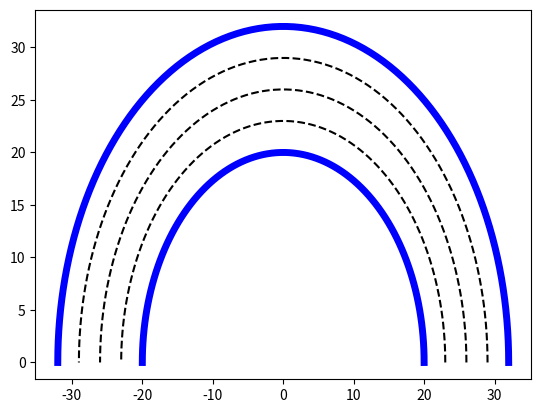

Reproduce this figure in Python. (Note: this script raises an exception after producing the figure.)
import numpy as np
import matplotlib.pyplot as plt

pi = np.pi

class Vehicle:
	""" spawn vehicle with all the specifications """

	def __init__(self, length=4, width=2, speed=2, heading=pi/2, lane=1, y_co=0):
		""" this will create a vehicle with specified features """

		self.lane_width = 3
		self.lane_change= 0 
		self.length 	= length
		self.width 		= width
		self.speed  	= speed
		self.heading	= heading
		self.y_co 		= y_co
		self.x_co 		= self.lane_width * (lane - 0.5)
		self.n_hood 	= np.array([])

	def move(self, time):
		""" it will change the vehicle location """

		if self.lane_change == 0:
			dx = speed * np.cos(self.heading) * time
			dy = speed * np.sin(self.heading) * time
			self.x_co += dx
			self.y_co += dy

		elif self.lane_change == 1:
			self.speed = 0

class Environment:
	""" this will create environment of traffic """

	def __init__(self, lane_n=4, inner_r=20, width=3):
		""" ajsdlfja;lsdj"""

		self.lane_no = lane_n
		self.inner_r = inner_r
		self.lane_width = width
		self.waypoints_x = None
		self.waypoints_y = None
		self.points = 100

	def makeRoad(self):
		""" create all the waypoints of road """

		indx = np.linspace(0, pi, self.points)
		for lane in range(self.lane_no + 1):
			radius = self.inner_r + lane * self.lane_width
			x_co = radius * np.cos(indx)
			y_co = radius * np.sin(indx)
			if self.waypoints_x is None:
				self.waypoints_x = x_co
				self.waypoints_y = y_co
			else:
				self.waypoints_x = np.vstack((self.waypoints_x, x_co))
				self.waypoints_y = np.vstack((self.waypoints_y, y_co))

	def vehicleWaypoints(self, lane, speed):
		""" vehicle path waypoints """
		radius = self.inner_r + self.lane_width * (lane - 0.5)
		points = self.points / speed
		indx = np.linspace(0, pi, points)
		x_co = radius * np.cos(indx)
		y_co = radius * np.sin(indx)
		heading = indx + pi/2
		self.waypoint = np.vstack((x_co, y_co, heading))
		#plt.plot(x_co, y_co, 'r.')

	def laneChange(self, lane, speed):
		""" creats waypoints of new path of vehicle """
		radius = self.inner_r + self.lane_width * (lane - 0.5)
		points = self.points / speed
		indx = np.linspace(0, pi, points)
		heading = indx + pi/2
		x_co = radius * np.cos(indx)
		y_co = radius * np.sin(indx)
		waypoint = np.vstack((x_co, y_co, heading))
		self.lane_change_time = 10
		current_time = 25
		new_point1 = self.waypoint[:, 0:25]
		new_point2 = waypoint[:, 35:]
		disp_x = new_point2[0, 0] - new_point1[0, 24]
		disp_y = new_point2[1, 0] - new_point1[1, 24]
		new_heading = 1.5 * np.arctan(disp_y/disp_x)
		heading1 = np.linspace(new_point1[2, 24], new_heading, 5)
		heading2 = np.linspace(new_heading, new_point2[0, 2], 5)
		new_x_co = np.linspace(new_point1[0, 24], new_point2[0, 0], 10)
		new_y_co = np.linspace(new_point1[1, 24], new_point2[1, 0], 10)
		lane_change_point = np.vstack((new_x_co, new_y_co, np.hstack((heading1, heading2))))
		self.new_waypoint = np.hstack((new_point1, lane_change_point, new_point2))
		print(self.new_waypoint.shape, self.waypoint.shape, waypoint.shape)
		#plt.plot(self.waypoint[0], self.waypoint[1], 'b')
		#plt.plot(self.new_waypoint[0], self.new_waypoint[1], 'r--')
		#plt.plot(waypoint[0], waypoint[1], 'k')
		r = np.sqrt(new_x_co**2 + new_y_co**2)
		x = r * np.cos(np.hstack((heading1, heading2)))
		y = r * np.cos(np.hstack((heading1, heading2)))
		#plt.plot(x, y, 'r.')
		#plt.show()

	def animateVehicle(self, time):
		""" cars animation """
		center = self.new_waypoint[:, time]
		length = 2.0
		width = 1.0
		t_matrix = np.matrix([[np.cos(center[2]), np.sin(center[2])], [-np.sin(center[2]), np.cos(center[2])]])
		x1 = -length/2
		x2 = length/2
		y1 = -width/2
		y2 = width/2

		xtrans = center[0] * np.ones((1, 4))
		ytrans = center[1] * np.ones((1, 4))
		trans = np.vstack((xtrans, ytrans))
		print(trans)
		rect = np.array([[x1, x1, x2, x2], [y1, y2, y2, y1]])
		vehicle = t_matrix.dot(rect) + trans
		x_co = list(vehicle[0].flat)
		y_co = list(vehicle[1].flat)
		plt.fill(x_co, y_co)
		plt.show()

	def plotRoad(self):
		""" plot the road """
		for i in range(self.lane_no + 1):
			if i == 0 or i == self.lane_no:
				plt.plot(self.waypoints_x[i], self.waypoints_y[i], 'b', linewidth=5)
			else:
				plt.plot(self.waypoints_x[i], self.waypoints_y[i], 'k--')

		#plt.axes().set_aspect('equal')
		plt.show()

def main():
	plt.ion()
	env = Environment()
	env.makeRoad()
	env.plotRoad()
	env.vehicleWaypoints(2, 2)
	env.laneChange(1, 2)
	env.animateVehicle(10)


if __name__ == "__main__":
	main()
